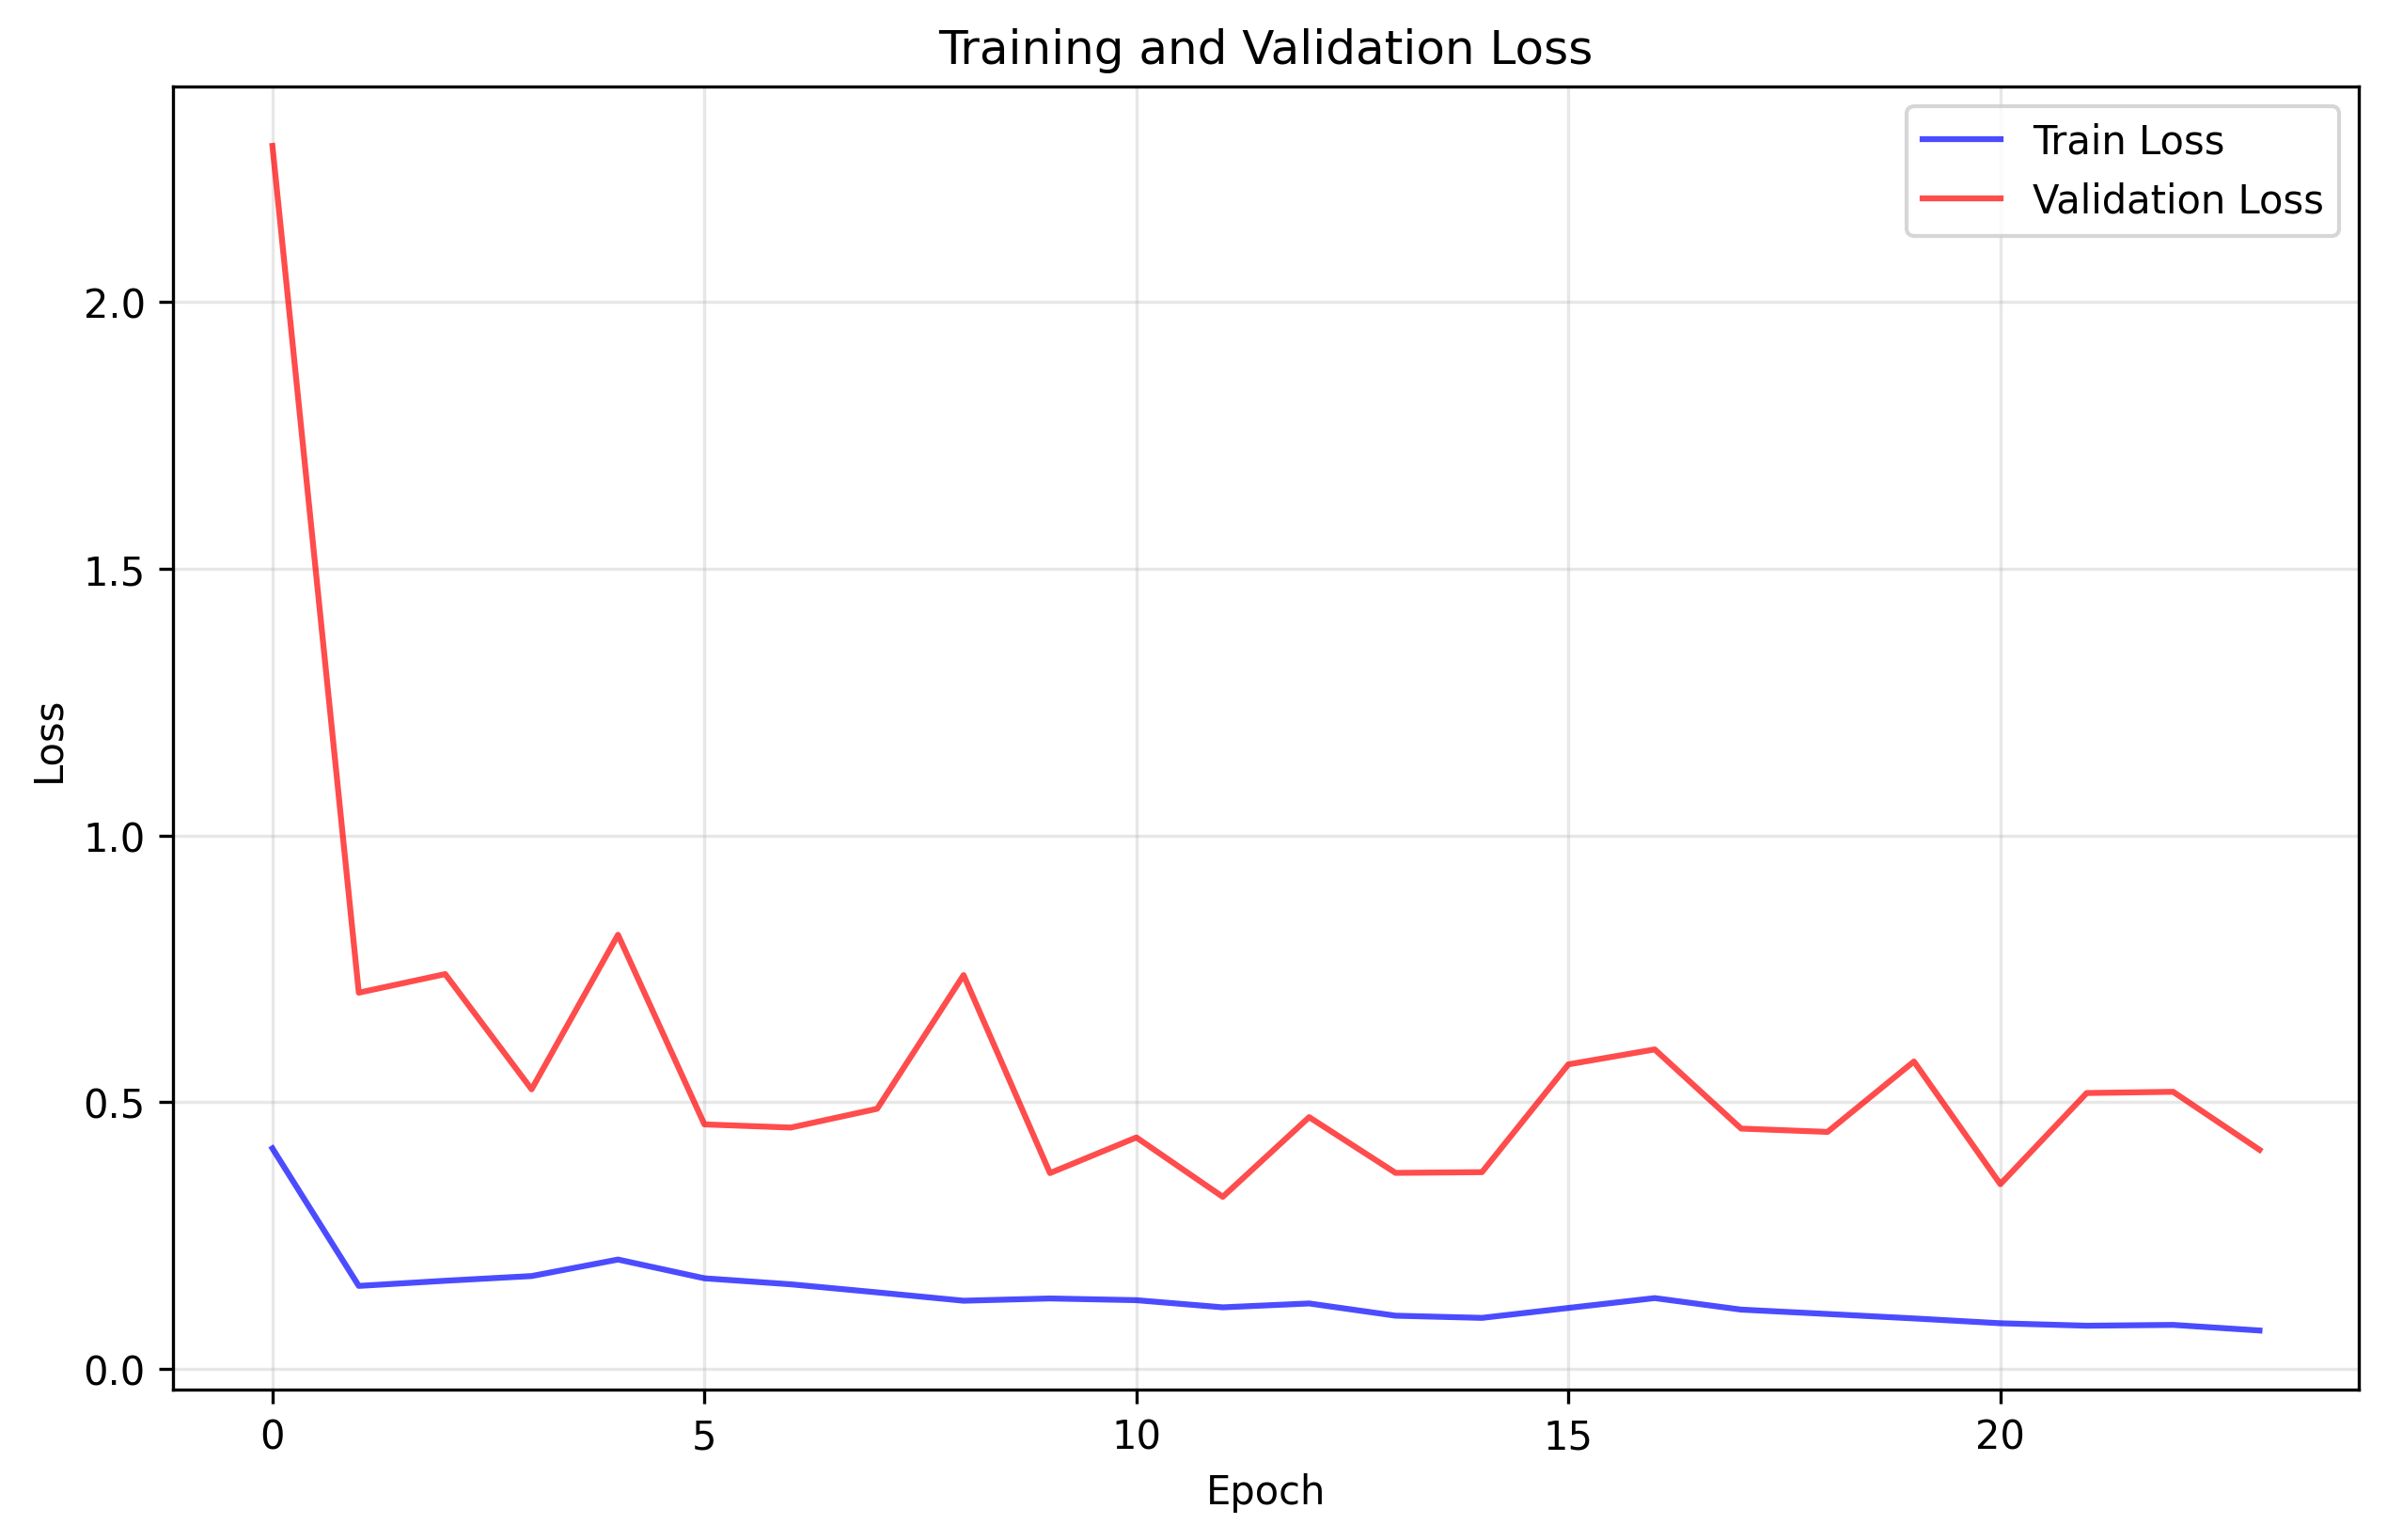

Values plotted in this chart, from the file beside it:
train_loss, val_loss
0.4135, 2.293
0.1557, 0.7055
0.1653, 0.7403
0.1742, 0.5243
0.2051, 0.814
0.17, 0.4585
0.1587, 0.4526
0.1436, 0.4878
0.1279, 0.7384
0.1322, 0.3672
0.1289, 0.434
0.1155, 0.3227
0.1228, 0.4721
0.09985, 0.3676
0.09575, 0.369
0.1144, 0.5711
0.1328, 0.5991
0.1112, 0.4506
0.1031, 0.4444
0.09472, 0.5765
0.08567, 0.3465
0.08104, 0.5174
0.0826, 0.5196
0.0721, 0.4109
